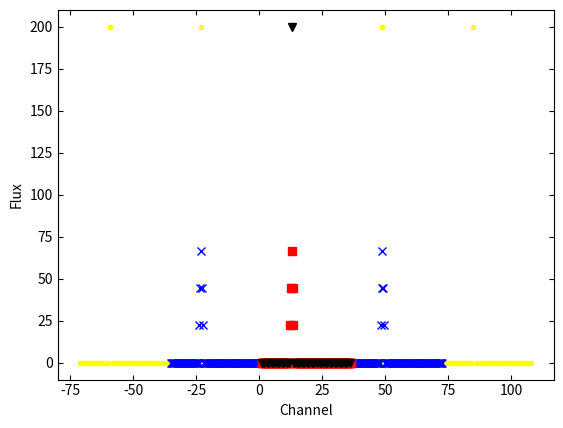

This figure's Python source:
#!/usr/bin/env python

from scipy import interpolate
from pylab import *
import matplotlib.pyplot as plt

def gaussian(x, mu, sig):
    return np.exp(-np.power(x - mu, 2.) / (2 * np.power(sig, 2.)))

ncan = 36

x = np.arange(ncan)+1
print('x.size=',x.size,x)

mu= 13
sig = 3
g = 100*gaussian(x, mu, sig)
g = np.zeros(ncan)
g[12] = 200.
print('g.size=',g.size,g)
gsum = np.sum(g)
print('g=',gsum)

x5 = np.hstack((x - 2 * ncan, x - ncan, x, x + ncan, x + 2 * ncan))
print('x5.size=',x5.size,x5)
g5 = gaussian(x5, 0., 1e-20)
g5 = np.zeros(5*ncan)
for i in range(-2,3,1):
    g5[12+i*ncan] = 200.
g5sum = np.sum(g5)
print('g5=',g5sum)
#for i in range(-2,3,1):
#    g5 = g5 + 100*gaussian(x5, mu-i*ncan, sig)
print('g5.size=',g5.size,g5)
#f = interpolate.interp1d(x5, g5,kind='cubic')
f = interpolate.interp1d(x5, g5,kind='linear')

overs = 3
x3 = np.hstack((x - ncan, x, x + ncan))
print('x3.size=',x3.size,x3)

x33 = np.linspace(x3.min(), x3.max()+(overs-1)/overs, overs * x3.size)
g33 = f(x33)/overs
print('x33.size=',x33.size,x33)
print('g33.size=',g33.size,g33)
g33sum = np.sum(g33)
print('g33sum=',g33sum)

y = x33[ncan*overs:-ncan*overs]
g3 = g33[ncan*overs:-ncan*overs]
print('y.size=',y.size,y)
print('g3.size=',g3.size,g3)
g3sum = np.sum(g3)
print('g3sum=',g3sum)

plt.tick_params(axis='both',which='both',direction='in',top='on',right='on')
plt.xlabel("Channel", fontsize=10)
plt.ylabel("Flux", fontsize=10)

plt.plot(x5,g5,c='yellow',marker='.',linestyle='None')
plt.plot(x33,g33,c='blue',marker='x',linestyle='None')
plt.plot(y,g3,c='red',marker='s',linestyle='None')
plt.plot(x,g,c='black',marker='v',linestyle='None')

xmin, xmax = xlim()
ymin, ymax = ylim()
plt.xlim(xmin, xmax)
plt.ylim(ymin, ymax)

plt.show()
#plt.savefig('interpolate'+'.pdf')